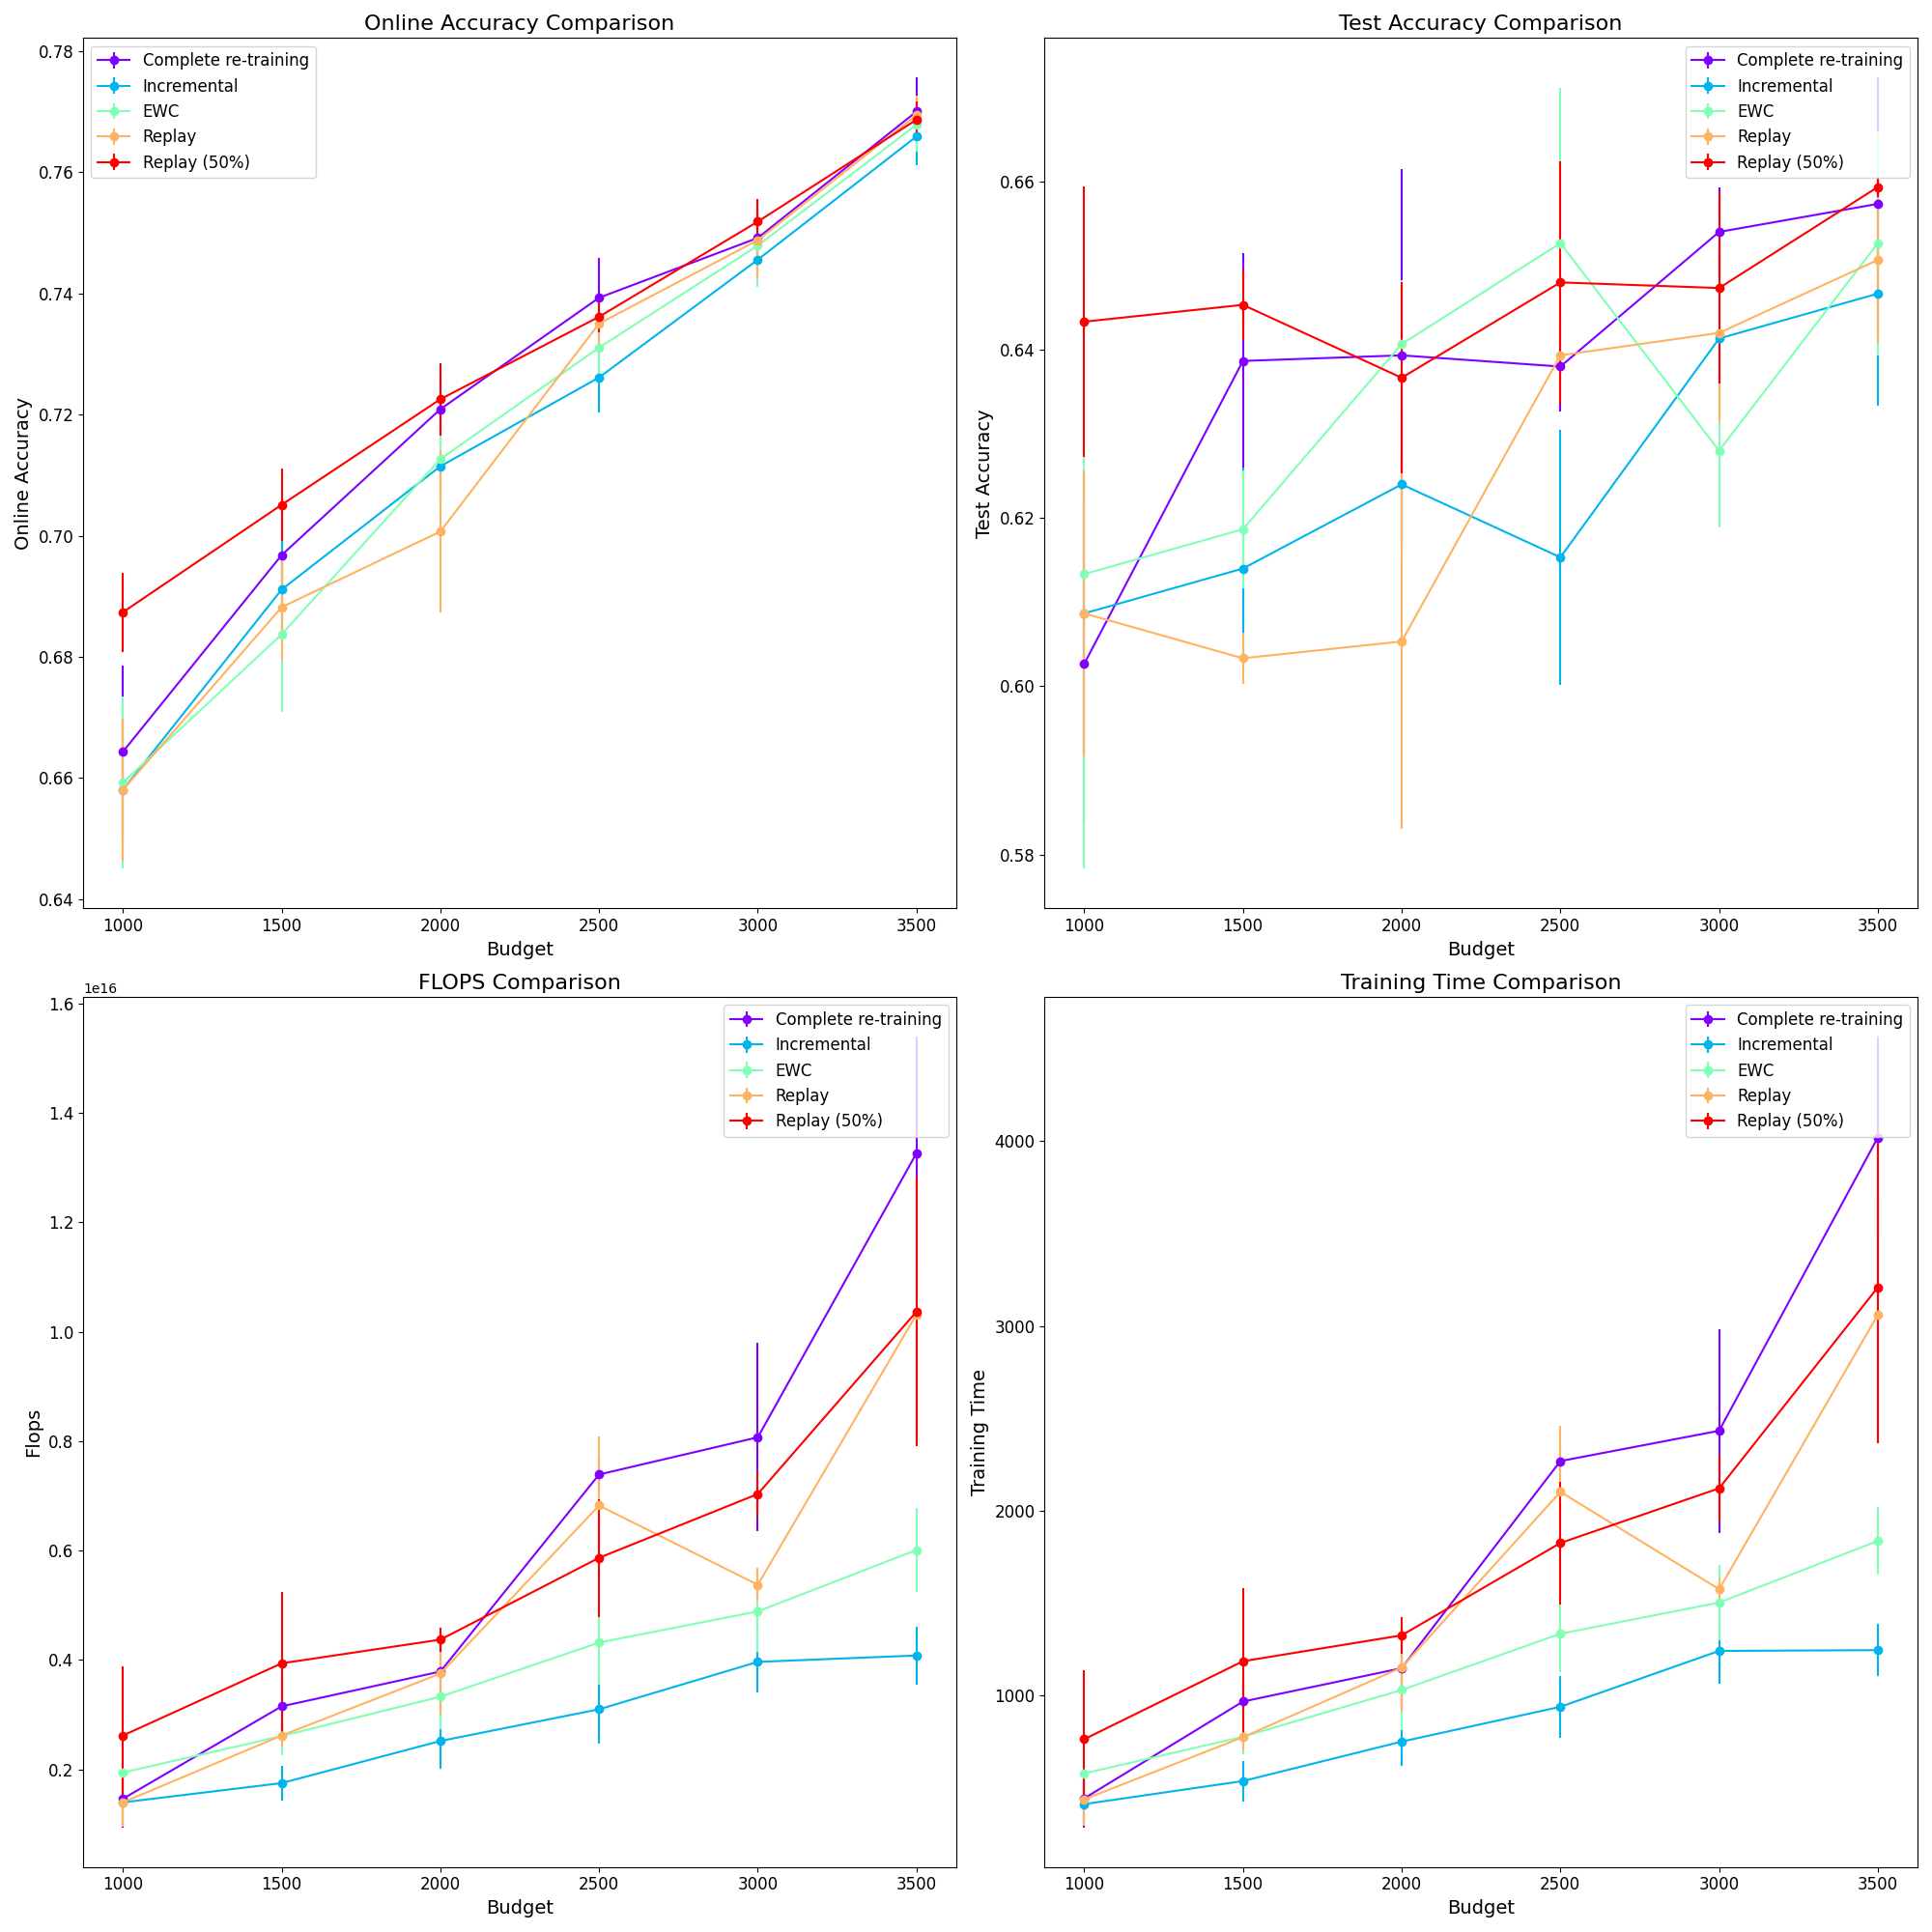

The table this chart was drawn from, first rows:
Id, Creation Time, Owner, Tags, Group Tags, args/seed, args/retrain_freq, args/budget, args/strategy, test/test_gold_acc (last), online/1000-gold_0 (average), online/1500-gold_0 (average), online/2000-gold_0 (average), online/2500-gold_0 (average), online/3000-gold_0 (average), online/3500-gold_0 (average), args/learning_rate, args/buffer_percent, args/buffer_policy_parameter, train/total_flops, train/total_time_elapsed, train/total_flops (last), train/total_time_elapsed (last), args/incremental
ON-5328, 11/08/2024 12:45, shriram, ["OPENBOOK"], ["random"], 2, 1000, 1500, b1, 0.644, , 0.6991, , , , , 5.00E-04, 0.5, random, , , 4.80E+15, 1479, yes
ON-5315, 11/08/2024 12:43, shriram, ["OPENBOOK"], ["random"], 1, 1000, 2000, b1, 0.624, , , 0.7292, , , , 5.00E-04, 0.5, random, , , 4.33E+15, 1340, yes
ON-5299, 11/08/2024 12:41, shriram, ["OPENBOOK"], ["random"], 0, 1000, 3500, b1, 0.658, , , , , , 0.7698, 5.00E-04, 0.5, random, , , 1.32E+16, 4183, yes
ON-5298, 11/08/2024 12:41, shriram, ["OPENBOOK"], ["random"], 2, 1000, 3500, b1, 0.66, , , , , , 0.7653, 5.00E-04, 0.5, random, , , 9.19E+15, 2794, yes
ON-5296, 11/08/2024 12:41, shriram, ["OPENBOOK"], ["random"], 0, 1000, 1000, b1, 0.642, 0.6812, , , , , , 5.00E-04, 0.5, random, , , 4.08E+15, 1190, yes
ON-5291, 11/08/2024 12:41, shriram, ["OPENBOOK"], ["random"], 2, 1000, 3000, b1, 0.644, , , , , 0.7492, , 5.00E-04, 0.5, random, , , 6.69E+15, 1929, yes
ON-5280, 11/08/2024 12:39, shriram, ["OPENBOOK"], ["random"], 2, 1000, 2000, b1, 0.64, , , 0.7207, , , , 5.00E-04, 0.5, random, , , 4.17E+15, 1218, yes
ON-5271, 11/08/2024 12:38, shriram, ["OPENBOOK"], ["random"], 0, 1000, 3000, b1, 0.66, , , , , 0.7561, , 5.00E-04, 0.5, random, , , 7.49E+15, 2286, yes
ON-5268, 11/08/2024 12:38, shriram, ["OPENBOOK"], ["random"], 1, 1000, 3000, b1, 0.638, , , , , 0.7503, , 5.00E-04, 0.5, random, , , 6.92E+15, 2145, yes
ON-5262, 11/08/2024 12:38, shriram, ["OPENBOOK"], ["random"], 1, 1000, 3500, b1, 0.66, , , , , , 0.7709, 5.00E-04, 0.5, random, , , 8.72E+15, 2650, yes
ON-5258, 11/08/2024 12:37, shriram, ["OPENBOOK"], ["random"], 2, 1000, 1000, b1, 0.66, 0.6868, , , , , , 5.00E-04, 0.5, random, , , 1.76E+15, 506.3, yes
ON-5251, 11/08/2024 12:36, shriram, ["OPENBOOK"], ["random"], 0, 1000, 2000, b1, 0.646, , , 0.7177, , , , 5.00E-04, 0.5, random, , , 4.61E+15, 1413, yes
ON-5250, 11/08/2024 12:36, shriram, ["OPENBOOK"], ["random"], 0, 1000, 1500, b1, 0.642, , 0.711, , , , , 5.00E-04, 0.5, random, , , 4.58E+15, 1340, yes
ON-5246, 11/08/2024 12:35, shriram, ["OPENBOOK"], ["random"], 0, 1000, 2500, b1, 0.664, , , , 0.7377, , , 5.00E-04, 0.5, random, , , 7.05E+15, 2175, yes
ON-5245, 11/08/2024 12:35, shriram, ["OPENBOOK"], ["random"], 2, 1000, 2500, b1, 0.636, , , , 0.7332, , , 5.00E-04, 0.5, random, , , 5.61E+15, 1781, yes
ON-5244, 11/08/2024 12:35, shriram, ["OPENBOOK"], ["random"], 1, 1000, 1000, b1, 0.628, 0.6942, , , , , , 5.00E-04, 0.5, random, , , 2.01E+15, 586.2, yes
ON-5243, 11/08/2024 12:35, shriram, ["OPENBOOK"], ["random"], 1, 1000, 2500, b1, 0.644, , , , 0.7375, , , 5.00E-04, 0.5, random, , , 4.94E+15, 1516, yes
ON-5211, 11/08/2024 12:31, shriram, ["OPENBOOK"], ["random"], 1, 1000, 1500, b1, 0.65, , 0.7052, , , , , 5.00E-04, 0.5, random, , , 2.43E+15, 731.3, yes
ON-3829, 01/08/2024 10:12, shriram, ["OPENBOOK"], ["ewc"], 1, 1000, 2500, b1, 0.674, , , , 0.7364, , , 5.00E-04, 0, default, , , 3.46E+15, 1109, yes
ON-3823, 01/08/2024 10:12, shriram, ["OPENBOOK"], ["ewc"], 0, 1000, 1500, b1, 0.618, , 0.6765, , , , , 5.00E-04, 0, default, , , 2.60E+15, 747.4, yes
ON-3818, 01/08/2024 10:11, shriram, ["OPENBOOK"], ["ewc"], 1, 1000, 1000, b1, 0.578, 0.6435, , , , , , 5.00E-04, 0, default, , , 1.48E+15, 427.4, yes
ON-3817, 01/08/2024 10:11, shriram, ["OPENBOOK"], ["ewc"], 0, 1000, 3000, b1, 0.62, , , , , 0.7543, , 5.00E-04, 0, default, , , 5.71E+15, 1713, yes
ON-3812, 01/08/2024 10:11, shriram, ["OPENBOOK"], ["ewc"], 2, 1000, 1000, b1, 0.614, 0.6632, , , , , , 5.00E-04, 0, default, , , 2.30E+15, 671.2, yes
ON-3795, 01/08/2024 10:09, shriram, ["OPENBOOK"], ["ewc"], 2, 1000, 2500, b1, 0.642, , , , 0.7278, , , 5.00E-04, 0, default, , , 4.57E+15, 1363, yes
ON-3791, 01/08/2024 10:09, shriram, ["OPENBOOK"], ["ewc"], 1, 1000, 3000, b1, 0.638, , , , , 0.7487, , 5.00E-04, 0, default, , , 4.29E+15, 1308, yes
ON-3787, 01/08/2024 10:09, shriram, ["OPENBOOK"], ["ewc"], 1, 1000, 1500, b1, 0.612, , 0.6985, , , , , 5.00E-04, 0, default, , , 2.26E+15, 695.4, yes
ON-3782, 01/08/2024 10:08, shriram, ["OPENBOOK"], ["ewc"], 2, 1000, 2000, b1, 0.632, , , 0.7056, , , , 5.00E-04, 0, default, , , 2.68E+15, 800.1, yes
ON-3768, 01/08/2024 10:07, shriram, ["OPENBOOK"], ["ewc"], 2, 1000, 3000, b1, 0.626, , , , , 0.7406, , 5.00E-04, 0, default, , , 4.66E+15, 1482, yes
ON-3758, 01/08/2024 10:06, shriram, ["OPENBOOK"], ["ewc"], 0, 1000, 1000, b1, 0.648, 0.6711, , , , , , 5.00E-04, 0, default, , , 2.04E+15, 627.8, yes
ON-3756, 01/08/2024 10:06, shriram, ["OPENBOOK"], ["ewc"], 0, 1000, 2500, b1, 0.642, , , , 0.729, , , 5.00E-04, 0, default, , , 4.92E+15, 1525, yes
ON-3752, 01/08/2024 10:06, shriram, ["OPENBOOK"], ["ewc"], 0, 1000, 3500, b1, 0.638, , , , , , 0.7727, 5.00E-04, 0, default, , , 6.76E+15, 2005, yes
ON-3751, 01/08/2024 10:06, shriram, ["OPENBOOK"], ["ewc"], 2, 1000, 1500, b1, 0.626, , 0.6762, , , , , 5.00E-04, 0, default, , , 2.96E+15, 880.4, yes
ON-3747, 01/08/2024 10:05, shriram, ["OPENBOOK"], ["ewc"], 1, 1000, 3500, b1, 0.664, , , , , , 0.7667, 5.00E-04, 0, default, , , 6.06E+15, 1860, yes
ON-3736, 01/08/2024 10:04, shriram, ["OPENBOOK"], ["ewc"], 1, 1000, 2000, b1, 0.646, , , 0.7162, , , , 5.00E-04, 0, default, , , 3.43E+15, 1045, yes
ON-3726, 01/08/2024 10:04, shriram, ["OPENBOOK"], ["ewc"], 0, 1000, 2000, b1, 0.644, , , 0.7162, , , , 5.00E-04, 0, default, , , 3.87E+15, 1238, yes
ON-3725, 01/08/2024 10:04, shriram, ["OPENBOOK"], ["ewc"], 2, 1000, 3500, b1, 0.656, , , , , , 0.7642, 5.00E-04, 0, default, , , 5.21E+15, 1640, yes
ON-3459, 26/07/2024 06:36, shriram, ["OPENBOOK","BP_default_eff"], ["BP_default_eff"], 0, 1000, 1500, b1, 0.626, , 0.6937, , , , , 5.00E-04, 0, default, , , 1.51E+15, 454.2, yes
ON-3456, 26/07/2024 06:35, shriram, ["OPENBOOK","BP_default_eff"], ["BP_default_eff"], 1, 1000, 3500, b1, 0.662, , , , , , 0.7685, 5.00E-04, 1, default, , , 9.92E+15, 3229, yes
ON-3453, 26/07/2024 06:35, shriram, ["OPENBOOK","BP_default_eff"], ["BP_default_eff"], 0, 1000, 2500, b1, 0.638, , , , 0.7393, , , 5.00E-04, 1, default, , , 7.02E+15, 2230, yes
ON-3447, 26/07/2024 06:35, shriram, ["OPENBOOK","BP_default_eff"], ["BP_default_eff"], 2, 1000, 3500, b1, 0.65, , , , , , 0.7615, 5.00E-04, 0, default, , , 4.46E+15, 1315, yes
ON-3436, 26/07/2024 06:34, shriram, ["OPENBOOK","BP_default_eff"], ["BP_default_eff"], 0, 1000, 1500, b1, 0.604, , 0.6949, , , , , 5.00E-04, 1, default, , , 2.74E+15, 829.5, yes
ON-3435, 26/07/2024 06:34, shriram, ["OPENBOOK","Not_inc_eff"], ["Not_inc_eff"], 0, 1000, 1500, b1, 0.624, , 0.6906, , , , , 5.00E-04, 1, default, , , 3.56E+15, 1079, no
ON-3426, 26/07/2024 06:33, shriram, ["OPENBOOK","BP_default_eff"], ["BP_default_eff"], 2, 1000, 1500, b1, 0.6, , 0.6783, , , , , 5.00E-04, 1, default, , , 2.72E+15, 798.3, yes
ON-3423, 26/07/2024 06:33, shriram, ["OPENBOOK","BP_default_eff"], ["BP_default_eff"], 2, 1000, 3500, b1, 0.646, , , , , , 0.7669, 5.00E-04, 1, default, , , 1.29E+16, 3608, yes
ON-3419, 26/07/2024 06:33, shriram, ["OPENBOOK","Not_inc_eff"], ["Not_inc_eff"], 0, 1000, 3500, b1, 0.666, , , , , , 0.7763, 5.00E-04, 1, default, , , 1.57E+16, 4653, no
ON-3418, 26/07/2024 06:33, shriram, ["OPENBOOK","Not_inc_eff"], ["Not_inc_eff"], 1, 1000, 1500, b1, 0.648, , 0.7052, , , , , 5.00E-04, 1, default, , , 3.30E+15, 1016, no
ON-3414, 26/07/2024 06:33, shriram, ["OPENBOOK","Not_inc_eff"], ["Not_inc_eff"], 2, 1000, 2500, b1, 0.632, , , , 0.7321, , , 5.00E-04, 1, default, , , 7.05E+15, 2193, no
ON-3409, 26/07/2024 06:32, shriram, ["OPENBOOK","BP_default_eff"], ["BP_default_eff"], 1, 1000, 2500, b1, 0.64, , , , 0.733, , , 5.00E-04, 1, default, , , 5.48E+15, 1699, yes
ON-3404, 26/07/2024 06:32, shriram, ["OPENBOOK","BP_default_eff"], ["BP_default_eff"], 2, 1000, 1500, b1, 0.602, , 0.6821, , , , , 5.00E-04, 0, default, , , 2.10E+15, 658.2, yes
ON-3403, 26/07/2024 06:32, shriram, ["OPENBOOK","BP_default_eff"], ["BP_default_eff"], 0, 1000, 2500, b1, 0.622, , , , 0.7321, , , 5.00E-04, 0, default, , , 2.54E+15, 777.7, yes
ON-3392, 26/07/2024 06:31, shriram, ["OPENBOOK","BP_default_eff"], ["BP_default_eff"], 2, 1000, 2500, b1, 0.626, , , , 0.7256, , , 5.00E-04, 0, default, , , 3.77E+15, 1115, yes
ON-3391, 26/07/2024 06:31, shriram, ["OPENBOOK","Not_inc_eff"], ["Not_inc_eff"], 1, 1000, 2500, b1, 0.64, , , , 0.7409, , , 5.00E-04, 1, default, , , 7.68E+15, 2280, no
ON-3386, 26/07/2024 06:31, shriram, ["OPENBOOK","Not_inc_eff"], ["Not_inc_eff"], 2, 1000, 1500, b1, 0.644, , 0.6946, , , , , 5.00E-04, 1, default, , , 2.59E+15, 800.4, no
ON-3375, 26/07/2024 06:30, shriram, ["OPENBOOK","BP_default_eff"], ["BP_default_eff"], 0, 1000, 3500, b1, 0.658, , , , , , 0.7709, 5.00E-04, 0, default, , , 4.30E+15, 1336, yes
ON-3374, 26/07/2024 06:30, shriram, ["OPENBOOK","BP_default_eff"], ["BP_default_eff"], 0, 1000, 3500, b1, 0.644, , , , , , 0.7729, 5.00E-04, 1, default, , , 8.14E+15, 2342, yes
ON-3371, 26/07/2024 06:30, shriram, ["OPENBOOK","Not_inc_eff"], ["Not_inc_eff"], 0, 1000, 2500, b1, 0.642, , , , 0.7449, , , 5.00E-04, 1, default, , , 7.44E+15, 2329, no
ON-3370, 26/07/2024 06:30, shriram, ["OPENBOOK","BP_default_eff"], ["BP_default_eff"], 1, 1000, 1500, b1, 0.614, , 0.6976, , , , , 5.00E-04, 0, default, , , 1.63E+15, 490.3, yes
ON-3368, 26/07/2024 06:30, shriram, ["OPENBOOK","Not_inc_eff"], ["Not_inc_eff"], 2, 1000, 3500, b1, 0.666, , , , , , 0.7655, 5.00E-04, 1, default, , , 1.17E+16, 3701, no
ON-3358, 26/07/2024 06:29, shriram, ["OPENBOOK","BP_default_eff"], ["BP_default_eff"], 1, 1000, 1500, b1, 0.606, , 0.6915, , , , , 5.00E-04, 1, default, , , 2.39E+15, 688.4, yes
ON-3349, 26/07/2024 06:28, shriram, ["OPENBOOK","BP_default_eff"], ["BP_default_eff"], 1, 1000, 3500, b1, 0.632, , , , , , 0.7653, 5.00E-04, 0, default, , , 3.48E+15, 1080, yes
... 30 more rows
